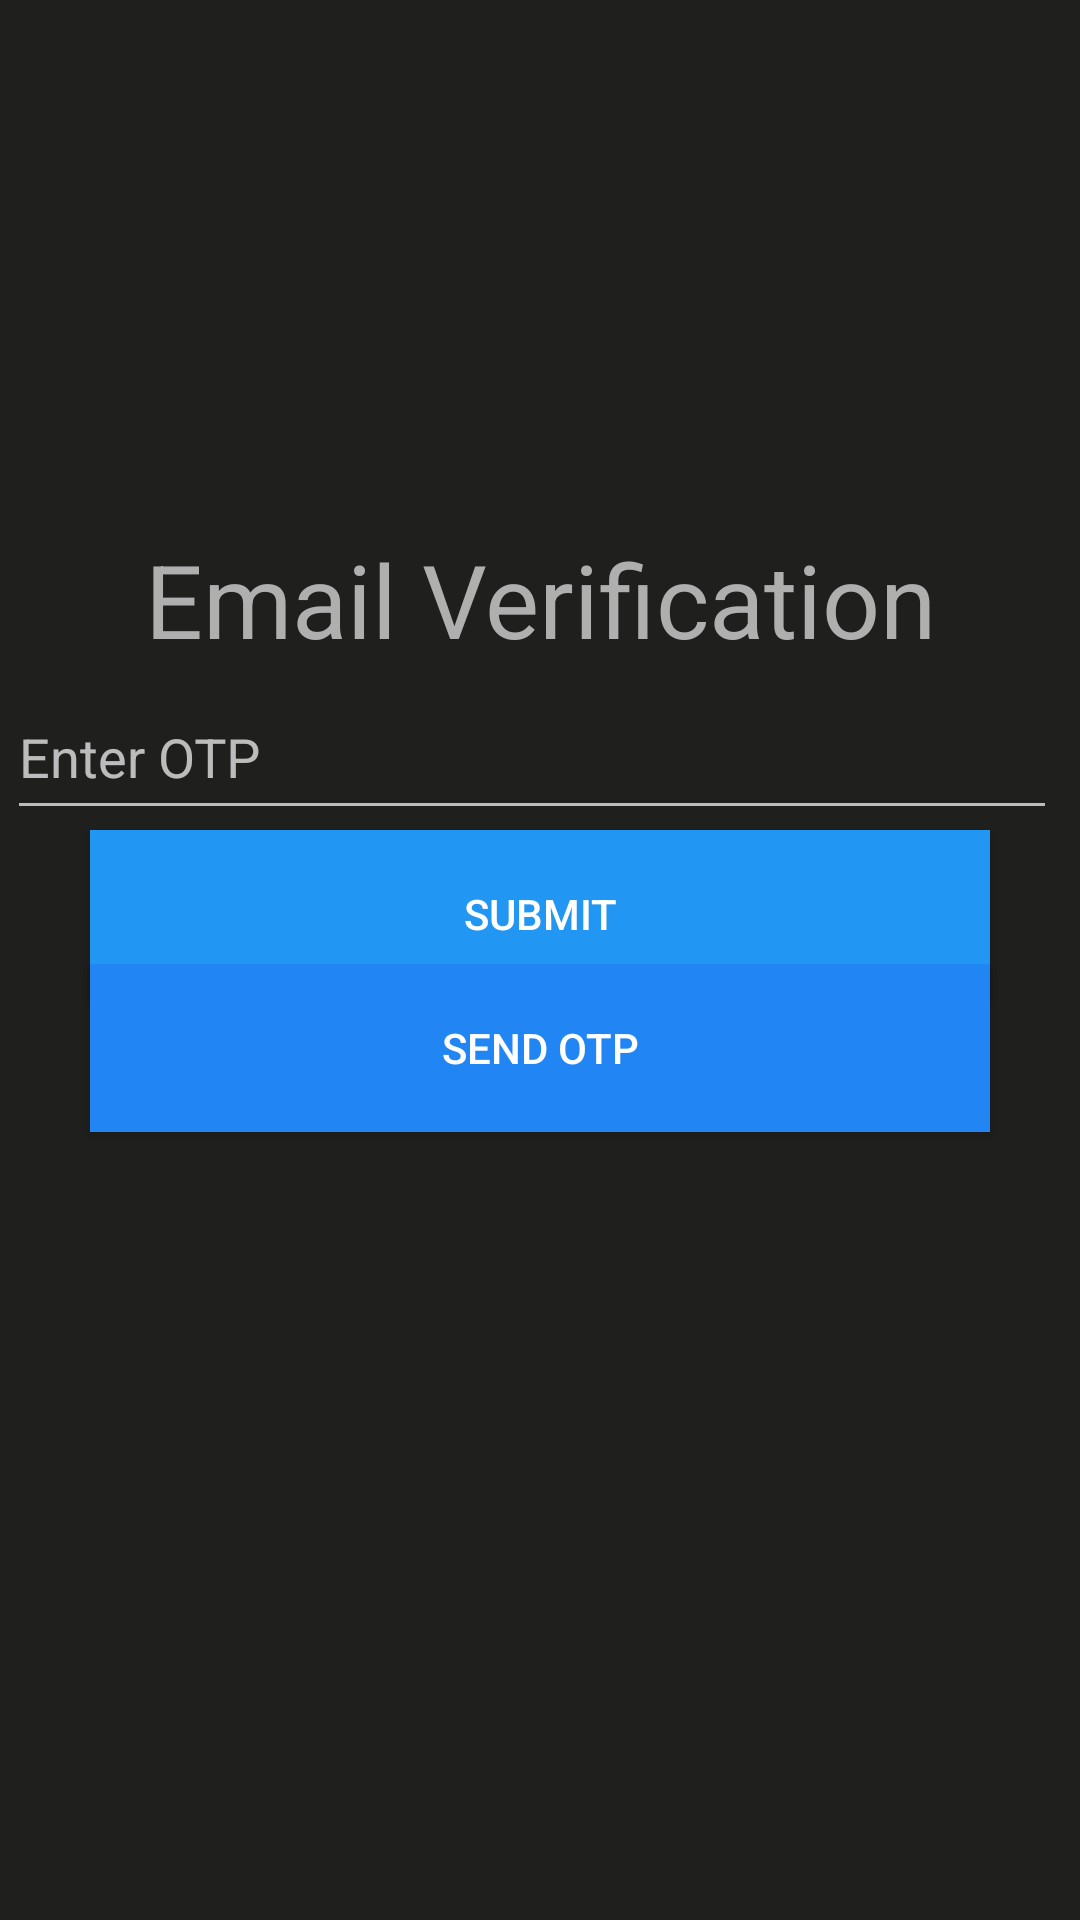

Android layout source for this screen:
<!-- AndroidManifest.xml: application theme Theme.ChildTask -->
<!-- res/layout/activity_email_verification.xml -->
<?xml version="1.0" encoding="utf-8"?>
<androidx.constraintlayout.widget.ConstraintLayout xmlns:android="http://schemas.android.com/apk/res/android"
    xmlns:app="http://schemas.android.com/apk/res-auto"
    xmlns:tools="http://schemas.android.com/tools"
    android:layout_width="match_parent"
    android:layout_height="match_parent"
    android:background="#1f1f1e"
    tools:context=".EmailVerification">

    <TextView
        android:id="@+id/title"
        android:layout_width="match_parent"
        android:layout_height="50dp"
        android:text="@string/email_verification"
        android:textAlignment="center"
        android:textColor="#AFAFAf"
        android:textSize="34sp"
        app:layout_constraintBottom_toBottomOf="parent"
        app:layout_constraintEnd_toEndOf="parent"
        app:layout_constraintHorizontal_bias="0.5"
        app:layout_constraintStart_toStartOf="parent"
        app:layout_constraintTop_toTopOf="parent"
        app:layout_constraintVertical_bias="0.30"
        tools:ignore="TextSizeCheck" />

    <com.google.android.material.textfield.TextInputLayout
        android:id="@+id/inOTP"
        android:layout_width="350dp"
        android:layout_height="wrap_content"
        android:layout_marginHorizontal="30dp"
        app:layout_constraintBottom_toTopOf="@id/submitBtn"
        app:layout_constraintEnd_toEndOf="parent"
        app:layout_constraintHorizontal_bias="0.557"
        app:layout_constraintStart_toStartOf="parent"
        app:layout_constraintTop_toBottomOf="@id/title"
        app:layout_constraintVertical_bias="0.1">

        <com.google.android.material.textfield.TextInputEditText
            android:layout_width="match_parent"
            android:layout_height="50dp"
            android:hint="@string/enter_otp"
            android:text=""
            android:textColorHint="#0097A7"
            tools:ignore="TextContrastCheck" />
    </com.google.android.material.textfield.TextInputLayout>

    <Button
        android:id="@+id/submitBtn"
        android:layout_width="match_parent"
        android:layout_height="56dp"
        android:text="@string/submit"
        android:onClick="submit"
        android:background="#2196F3"
        android:layout_marginHorizontal="30dp"
        app:layout_constraintBottom_toTopOf="@id/sendBtn"
        app:layout_constraintEnd_toEndOf="parent"
        app:layout_constraintHorizontal_bias="0.546"
        app:layout_constraintStart_toStartOf="parent"
        app:layout_constraintTop_toBottomOf="@id/inOTP"
        app:layout_constraintVertical_bias="0.20"
        tools:ignore="UsingOnClickInXml,VisualLintButtonSize" />

    <Button
        android:id="@+id/sendBtn"
        android:layout_width="match_parent"
        android:layout_height="56dp"
        android:text="@string/send_otp"
        android:onClick="sendOTP"
        android:background="#2186F3"
        android:layout_marginHorizontal="30dp"
        app:layout_constraintBottom_toBottomOf="parent"
        app:layout_constraintEnd_toEndOf="parent"
        app:layout_constraintHorizontal_bias="0.546"
        app:layout_constraintStart_toStartOf="parent"
        app:layout_constraintTop_toTopOf="parent"
        app:layout_constraintVertical_bias="0.55"
        tools:ignore="UsingOnClickInXml,VisualLintButtonSize" />

</androidx.constraintlayout.widget.ConstraintLayout>
<!-- resources referenced by this layout -->
<resources>
  <string name="email_verification">Email Verification</string>
  <string name="enter_otp">Enter OTP</string>
  <string name="send_otp">Send OTP</string>
  <string name="submit">Submit</string>
  <style name="Theme.ChildTask" parent="Theme.AppCompat.NoActionBar">
          
          <item name="colorPrimary">@color/purple_500</item>
          <item name="colorPrimaryVariant">@color/purple_700</item>
          <item name="colorOnPrimary">@color/white</item>
          
          <item name="colorSecondary">@color/teal_200</item>
          <item name="colorSecondaryVariant">@color/teal_700</item>
          <item name="colorOnSecondary">@color/black</item>
          
          <item name="android:statusBarColor">?attr/colorPrimaryVariant</item>
          
      </style>
  <color name="purple_500">#FF6200EE</color>
  <color name="purple_700">#FF3700B3</color>
  <color name="white">#FFFFFFFF</color>
  <color name="teal_200">#FF03DAC5</color>
  <color name="teal_700">#FF018786</color>
  <color name="black">#FF000000</color>
</resources>
